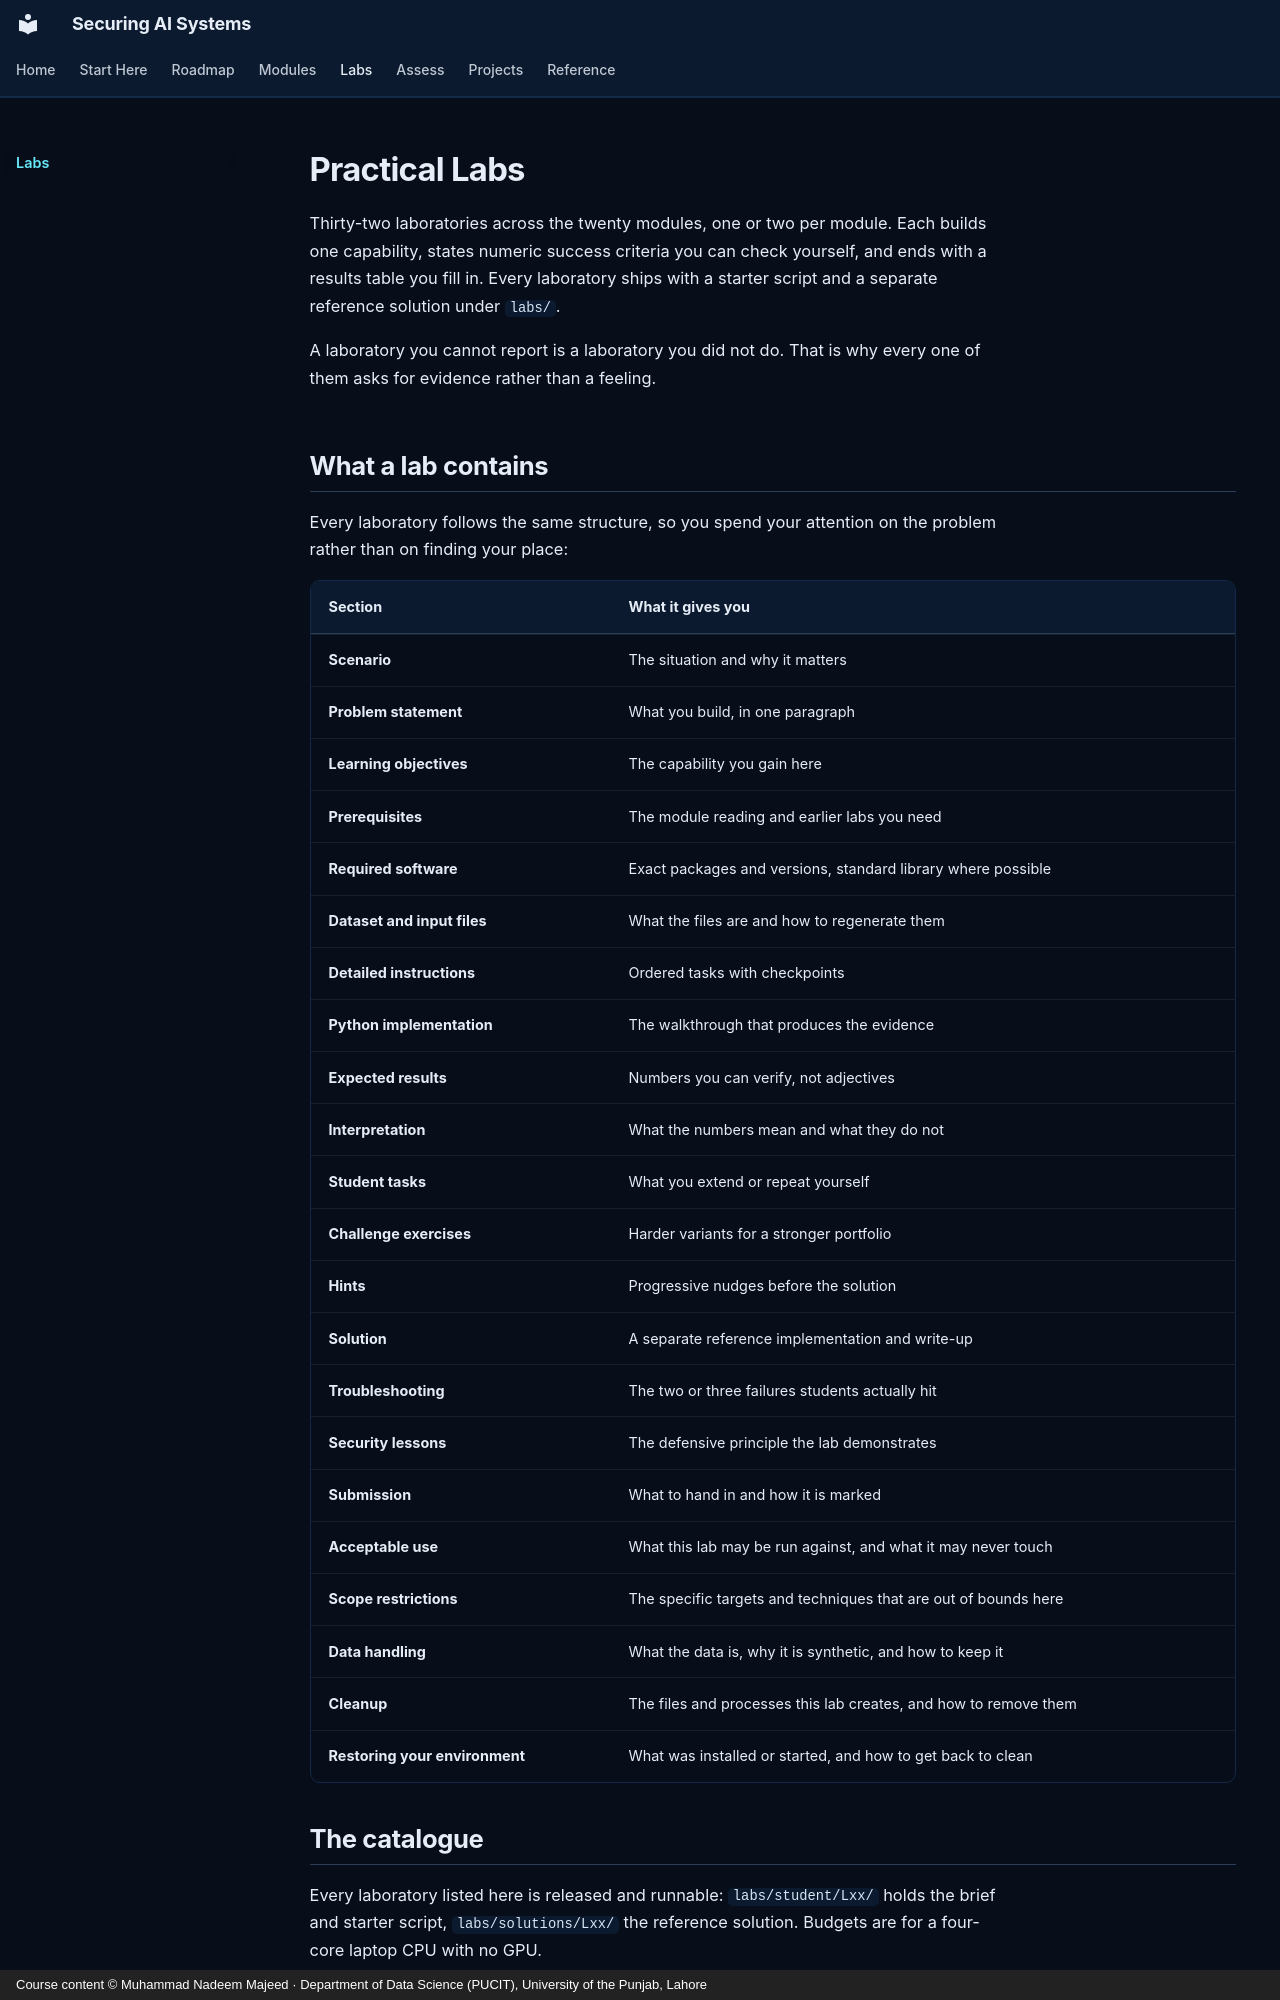

repository: nadeem-majeedch/Securing-AI-Systems · page: labs/index.html · generator: mkdocs · copyright: Course content © Muhammad Nadeem Majeed · Department of Data Science (PUCIT), University of the Punjab, Lahore

---
title: Practical Labs
description: The thirty-two laboratories of Securing AI Systems — what each builds, which module it belongs to, and how long it takes.
hide:
  - toc
---

# Practical Labs

Thirty-two laboratories across the twenty modules, one or two per module. Each builds one capability, states numeric success criteria you can check yourself, and ends with a results table you fill in. Every laboratory ships with a starter script and a separate reference solution under `labs/`.

A laboratory you cannot report is a laboratory you did not do. That is why every one of them asks for evidence rather than a feeling.

## What a lab contains

Every laboratory follows the same structure, so you spend your attention on the problem rather than on finding your place:

| Section | What it gives you |
|---|---|
| **Scenario** | The situation and why it matters |
| **Problem statement** | What you build, in one paragraph |
| **Learning objectives** | The capability you gain here |
| **Prerequisites** | The module reading and earlier labs you need |
| **Required software** | Exact packages and versions, standard library where possible |
| **Dataset and input files** | What the files are and how to regenerate them |
| **Detailed instructions** | Ordered tasks with checkpoints |
| **Python implementation** | The walkthrough that produces the evidence |
| **Expected results** | Numbers you can verify, not adjectives |
| **Interpretation** | What the numbers mean and what they do not |
| **Student tasks** | What you extend or repeat yourself |
| **Challenge exercises** | Harder variants for a stronger portfolio |
| **Hints** | Progressive nudges before the solution |
| **Solution** | A separate reference implementation and write-up |
| **Troubleshooting** | The two or three failures students actually hit |
| **Security lessons** | The defensive principle the lab demonstrates |
| **Submission** | What to hand in and how it is marked |
| **Acceptable use** | What this lab may be run against, and what it may never touch |
| **Scope restrictions** | The specific targets and techniques that are out of bounds here |
| **Data handling** | What the data is, why it is synthetic, and how to keep it |
| **Cleanup** | The files and processes this lab creates, and how to remove them |
| **Restoring your environment** | What was installed or started, and how to get back to clean |
